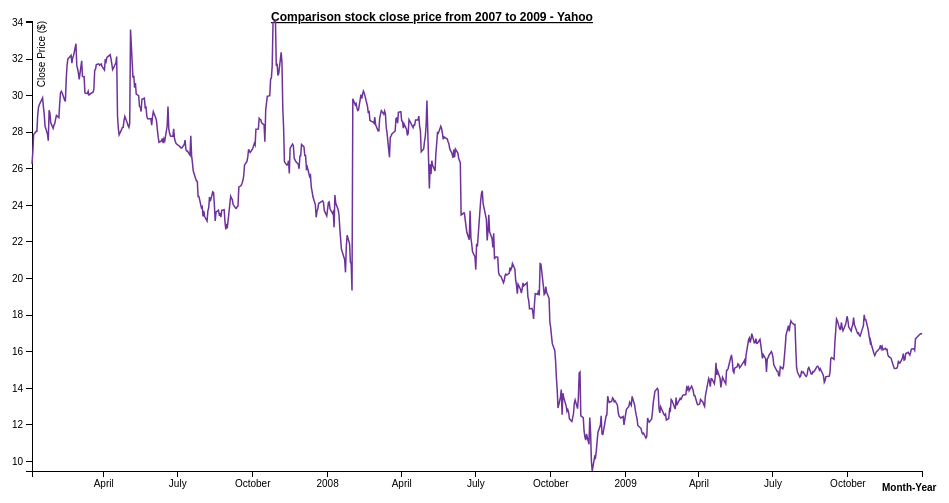
D3 v3 page, settled after 360 driven frames (6 s of simulated time); the page loaded 1 data file(s).



var margin = {top: 20, right: 20, bottom: 30, left: 50},
    width = 960 - margin.left - margin.right,
    height = 500 - margin.top - margin.bottom;

var parseDate = d3.time.format("%Y%m%d").parse;

var x = d3.time.scale()
    .range([0, width]);

var y = d3.scale.linear()
    .range([height, 0]);

var xAxis = d3.svg.axis()
    .scale(x)
    .orient("bottom");

var yAxis = d3.svg.axis()
    .scale(y)
    .orient("left");

var line = d3.svg.line()
    .x(function(d) { return x(d.date); })
    .y(function(d) { return y(d.high); });

var svg = d3.select("body").append("svg")
    .attr("width", width + margin.left + margin.right)
    .attr("height", height + margin.top + margin.bottom)
  .append("g")
    .attr("transform", "translate(" + margin.left + "," + margin.top + ")");

d3.csv("yahoo_2008.csv", function(error, data) {
  if (error) throw error;

  data.forEach(function(d) {
    d.date = parseDate(d.date);
    d.high = +d.high;
  });

  x.domain(d3.extent(data, function(d) { return d.date; }));
  y.domain(d3.extent(data, function(d) { return d.high; }));

  svg.append("g")
      .attr("class", "x axis")
      .attr("transform", "translate(0," + height + ")")
      .call(xAxis);

  svg.append("g")
      .attr("class", "y axis")
      .call(yAxis)
    .append("text")
      .attr("transform", "rotate(-90)")
      .attr("y", 6)
      .attr("dy", ".71em")
      .style("text-anchor", "end")
      .text("Close Price ($)");
	  
	  	svg.append("g")
        .attr("class", "x axis")
        .append("text")
        .attr("x", 850)
        .attr("y", height+20)
        .style("text-anchor", "left")
        .style("font-weight", "bold")
        .text("Month-Year");
	  
		svg.append("text")
		.attr("x", 400)             
		.attr("y", 0)
		.attr("fill","black")
		.attr("text-anchor", "middle")  
		.attr("font-family", "sans-serif")
		.style("font-size", "12px") 
		.style("font-weight","bold")
		.style("text-decoration", "underline")
		.text("Comparison stock close price from 2007 to 2009 - Yahoo");	 

  svg.append("path")
      .datum(data)
      .attr("class", "line")
      .attr("d", line);
});



### data: yahoo_2008.csv
date, high
20070103, 26.26
20070104, 26.92
20070105, 27.87
20070108, 28.04
20070109, 28.05
20070110, 28.92
20070111, 29.37
20070112, 29.5
20070116, 29.88
20070117, 29.4
20070118, 28.99
20070119, 28.34
20070122, 27.9
20070123, 27.54
20070124, 29.2
20070125, 29.05
20070126, 28.52
20070129, 28.21
20070130, 28.39
20070131, 28.48
20070201, 28.71
20070202, 28.92
20070205, 28.8
20070206, 29.56
20070207, 30.15
20070208, 30.24
20070209, 30.16
20070212, 29.77
20070213, 29.68
20070214, 30.86
20070215, 31.65
20070216, 32
20070220, 32.21
20070221, 31.77
20070222, 32.08
20070223, 32.18
20070226, 32.84
20070227, 31.64
20070228, 31.47
20070301, 31.23
20070302, 30.89
20070305, 31.9
20070306, 31.06
20070307, 31.03
20070308, 31.04
20070309, 30.15
20070312, 30.11
20070313, 30.24
20070314, 30.04
20070315, 30.07
20070316, 30.11
20070319, 30.19
20070320, 30.35
20070321, 31.39
20070322, 31.44
20070323, 31.7
20070326, 31.74
20070327, 31.66
20070328, 31.7
20070329, 31.73
... 696 more rows